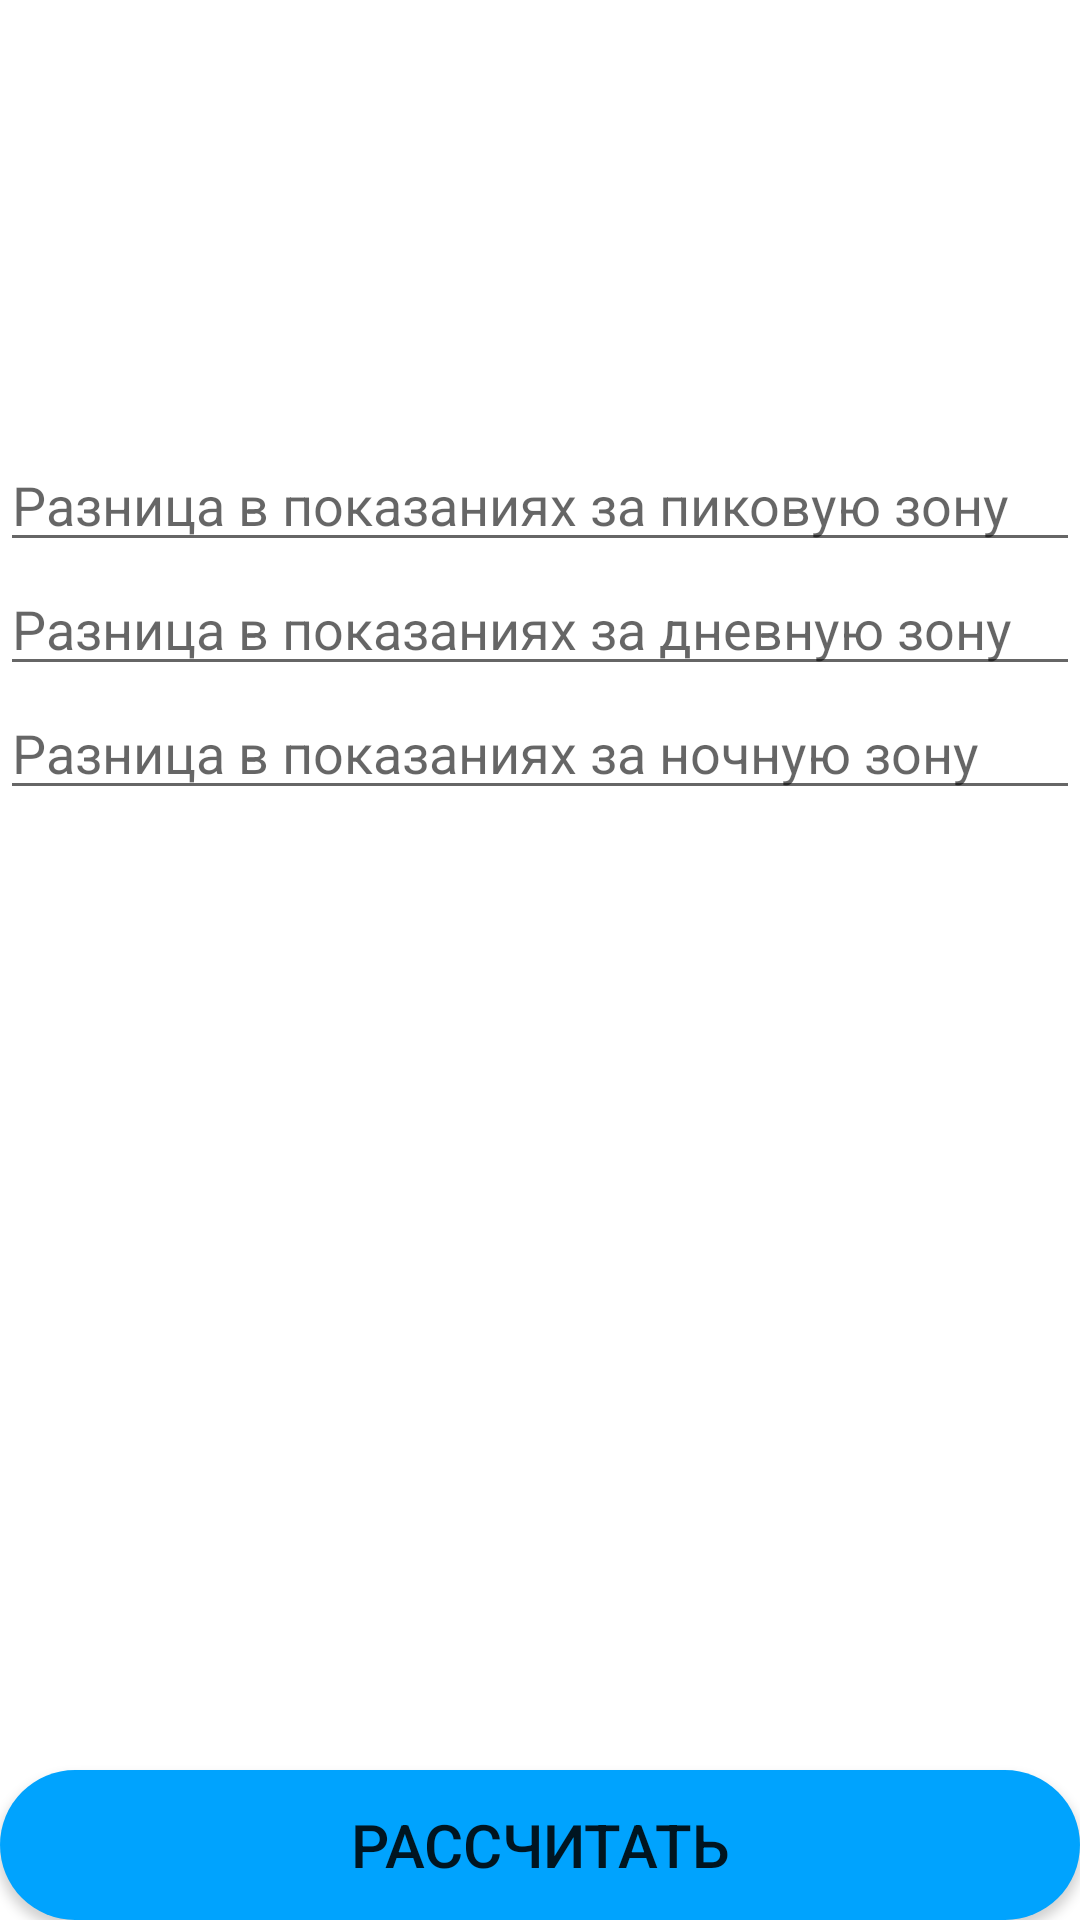

This screen was rendered from an Android layout file. Write that file and the resources it references.
<!-- AndroidManifest.xml: application theme Theme.Kursovaya -->
<!-- res/layout/activity_electrichestwo3.xml -->
<?xml version="1.0" encoding="utf-8"?>
<androidx.constraintlayout.widget.ConstraintLayout xmlns:android="http://schemas.android.com/apk/res/android"
    xmlns:app="http://schemas.android.com/apk/res-auto"
    xmlns:tools="http://schemas.android.com/tools"
    android:layout_width="match_parent"
    android:layout_height="match_parent"
    tools:context=".Calculate.CalculSub.Electrichestwo3">

    <EditText
        android:id="@+id/Peack"
        android:layout_width="match_parent"
        android:layout_height="wrap_content"
        android:ems="10"
        android:hint="Разница в показаниях за пиковую зону"
        android:inputType="numberDecimal"
        app:layout_constraintBottom_toBottomOf="parent"
        app:layout_constraintEnd_toEndOf="parent"
        app:layout_constraintHorizontal_bias="0.0"
        app:layout_constraintStart_toStartOf="parent"
        app:layout_constraintTop_toTopOf="parent"
        app:layout_constraintVertical_bias="0.244" />

    <EditText
        android:id="@+id/Day"
        android:layout_width="match_parent"
        android:layout_height="wrap_content"
        android:ems="10"
        android:hint="Разница в показаниях за дневную зону"
        android:inputType="numberDecimal"
        app:layout_constraintBottom_toBottomOf="parent"
        app:layout_constraintEnd_toEndOf="parent"
        app:layout_constraintHorizontal_bias="0.0"
        app:layout_constraintStart_toStartOf="parent"
        app:layout_constraintTop_toBottomOf="@+id/Peack"
        app:layout_constraintVertical_bias="0.0" />

    <EditText
        android:id="@+id/Night"
        android:layout_width="match_parent"
        android:layout_height="wrap_content"
        android:ems="10"
        android:hint="Разница в показаниях за ночную зону"
        android:inputType="numberDecimal"
        app:layout_constraintBottom_toBottomOf="parent"
        app:layout_constraintEnd_toEndOf="parent"
        app:layout_constraintHorizontal_bias="0.0"
        app:layout_constraintStart_toStartOf="parent"
        app:layout_constraintTop_toBottomOf="@+id/Day"
        app:layout_constraintVertical_bias="0.0" />

    <Button
        android:id="@+id/CalcBtn"
        android:layout_width="match_parent"
        android:layout_height="50dp"
        android:background="@drawable/button"
        android:text="Рассчитать"
        android:textSize="20dp"
        app:layout_constraintBottom_toBottomOf="parent"
        app:layout_constraintEnd_toEndOf="parent"
        app:layout_constraintStart_toStartOf="parent" />
</androidx.constraintlayout.widget.ConstraintLayout>
<!-- resources referenced by this layout -->
<resources>
  <!-- drawable button (drawable) -->
  <?xml version="1.0" encoding="utf-8"?>
  <selector xmlns:android="http://schemas.android.com/apk/res/android">
          <item android:state_pressed="false" android:drawable="@drawable/roundstile" />
          <item android:state_pressed="true" android:drawable="@drawable/roundstile_pressed" />
  </selector>
  <style name="Theme.Kursovaya" parent="Theme.Kursovaya_With_Action_Bar">
          <item name="windowActionBar">false</item>
          <item name="windowNoTitle">true</item>
      </style>
  <!-- drawable roundstile (drawable) -->
  <?xml version="1.0" encoding="utf-8"?>
  <shape xmlns:android="http://schemas.android.com/apk/res/android">
      <solid
          android:color="@color/MAIN"/>
      <corners android:radius="32dp"/>
  </shape>
  <!-- drawable roundstile_pressed (drawable) -->
  <?xml version="1.0" encoding="utf-8"?>
  <shape xmlns:android="http://schemas.android.com/apk/res/android">
      <solid
          android:color="@color/MAIN_2"/>
      <corners android:radius="32dp"/>
  </shape>
  <style name="Theme.Kursovaya_With_Action_Bar" parent="Theme.MaterialComponents.DayNight.DarkActionBar">
          
          <item name="colorPrimary">@color/MAIN</item>
          <item name="colorPrimaryVariant">@color/MAIN</item>
          <item name="colorOnPrimary">@color/BG</item>
          
          <item name="colorSecondary">@color/MAIN</item>
          <item name="colorSecondaryVariant">@color/teal_700</item>
          <item name="colorOnSecondary">@color/white</item>
          
          <item name="android:statusBarColor" tools:targetApi="l">?attr/colorPrimaryVariant</item>
          
      </style>
  <color name="MAIN">#00A3FE</color>
  <color name="MAIN_2">#32B6FF</color>
  <color name="BG">#F2F1F6</color>
  <color name="teal_700">#FF018786</color>
  <color name="white">#FFFFFFFF</color>
</resources>
